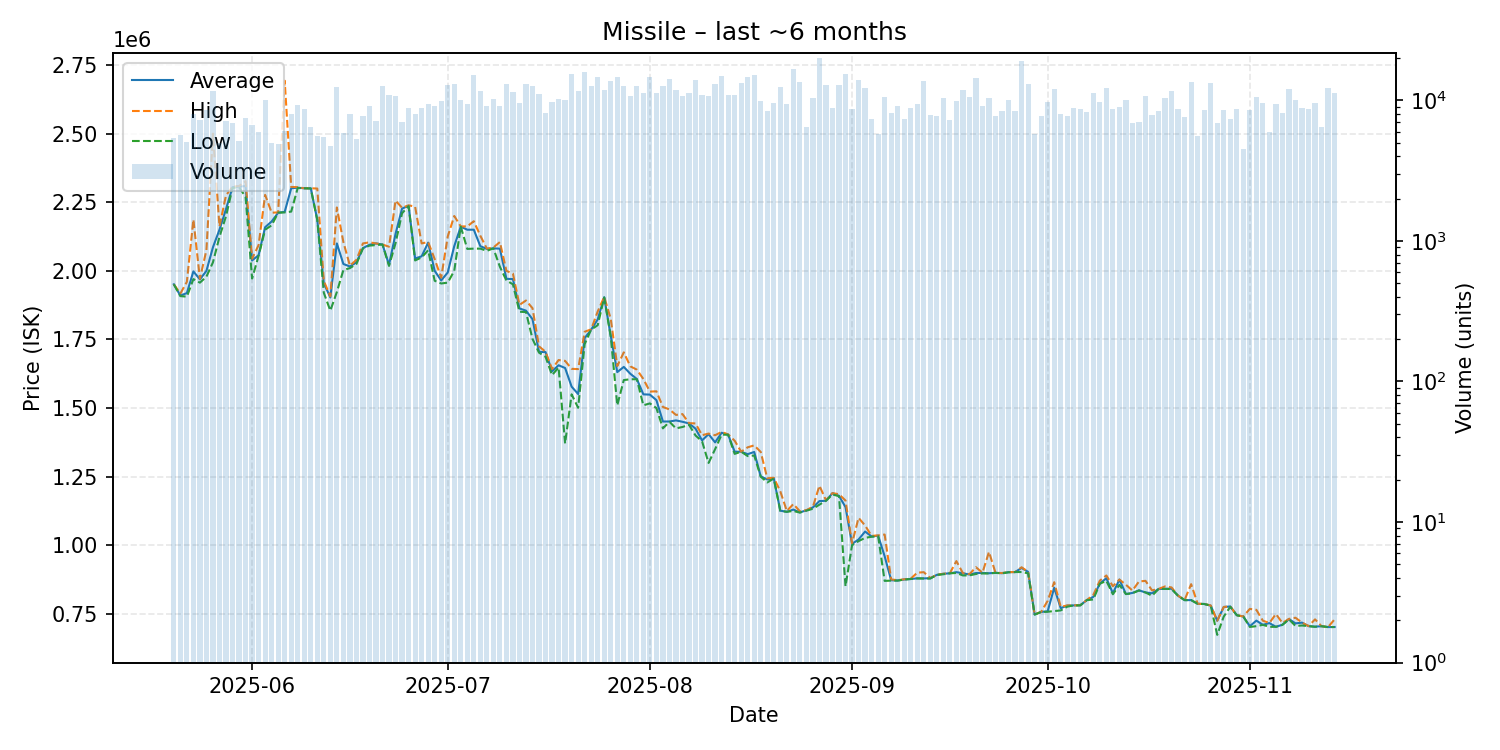

Data behind this chart, as committed beside it:
date, average, highest, lowest, order_count, volume
2025-05-20, 1951000, 1951000, 1951000, 264, 5378
2025-05-21, 1910000, 1917000, 1908000, 310, 5641
2025-05-22, 1919000, 1960000, 1906000, 255, 5031
2025-05-23, 1998000, 2187000, 1970000, 277, 7937
2025-05-24, 1969000, 1971000, 1957000, 291, 7192
2025-05-25, 2000000, 2076000, 1979000, 378, 8548
2025-05-26, 2086000, 2500000, 2031000, 345, 11745
2025-05-27, 2150000, 2162000, 2124000, 255, 4989
2025-05-28, 2225000, 2275000, 2199000, 285, 7159
2025-05-29, 2305000, 2307000, 2302000, 310, 6869
2025-05-30, 2307000, 2309000, 2305000, 268, 5173
2025-05-31, 2309000, 2327000, 2270000, 326, 7490
2025-06-01, 2038000, 2044000, 1972000, 324, 6639
2025-06-02, 2057000, 2094000, 2055000, 285, 5943
2025-06-03, 2159000, 2277000, 2150000, 410, 10049
2025-06-04, 2180000, 2212000, 2166000, 283, 4950
2025-06-05, 2212000, 2213000, 2212000, 255, 4856
2025-06-06, 2215000, 2693000, 2213000, 323, 6078
2025-06-07, 2301000, 2306000, 2216000, 294, 8054
2025-06-08, 2303000, 2305000, 2302000, 352, 9342
2025-06-09, 2301000, 2301000, 2301000, 355, 8639
2025-06-10, 2301000, 2301000, 2300000, 276, 6458
2025-06-11, 2186000, 2300000, 2185000, 261, 5593
2025-06-12, 1955000, 1963000, 1920000, 277, 5533
2025-06-13, 1903000, 1907000, 1855000, 298, 4766
2025-06-14, 2100000, 2231000, 1923000, 381, 12516
2025-06-15, 2025000, 2105000, 2003000, 287, 5831
2025-06-16, 2016000, 2019000, 2010000, 309, 7990
2025-06-17, 2031000, 2040000, 2025000, 282, 5349
2025-06-18, 2083000, 2100000, 2082000, 285, 7777
2025-06-19, 2095000, 2104000, 2092000, 331, 9095
2025-06-20, 2100000, 2100000, 2094000, 324, 7167
2025-06-21, 2096000, 2096000, 2096000, 323, 12586
2025-06-22, 2022000, 2088000, 2018000, 380, 10969
2025-06-23, 2135000, 2256000, 2101000, 349, 10765
2025-06-24, 2227000, 2230000, 2210000, 302, 6994
2025-06-25, 2237000, 2239000, 2236000, 349, 8791
2025-06-26, 2045000, 2234000, 2038000, 312, 7941
2025-06-27, 2053000, 2100000, 2049000, 370, 8848
2025-06-28, 2103000, 2105000, 2075000, 285, 9373
2025-06-29, 2000000, 2043000, 1964000, 359, 9086
2025-06-30, 1965000, 1975000, 1954000, 342, 9899
2025-07-01, 1994000, 2125000, 1957000, 323, 12784
2025-07-02, 2090000, 2200000, 2000000, 352, 13135
2025-07-03, 2161000, 2162000, 2161000, 311, 10033
2025-07-04, 2150000, 2162000, 2080000, 306, 9446
2025-07-05, 2150000, 2181000, 2081000, 356, 15206
2025-07-06, 2090000, 2128000, 2081000, 336, 11699
2025-07-07, 2080000, 2081000, 2073000, 311, 9144
2025-07-08, 2082000, 2085000, 2082000, 305, 10236
2025-07-09, 2081000, 2105000, 2015000, 325, 9085
2025-07-10, 1971000, 2000000, 1965000, 332, 13053
2025-07-11, 1970000, 1990000, 1951000, 310, 11474
2025-07-12, 1863000, 1876000, 1851000, 317, 9561
2025-07-13, 1855000, 1892000, 1850000, 366, 13081
2025-07-14, 1824000, 1864000, 1752000, 346, 12625
2025-07-15, 1705000, 1725000, 1702000, 359, 11053
2025-07-16, 1704000, 1705000, 1687000, 320, 8140
2025-07-17, 1634000, 1642000, 1620000, 311, 9765
2025-07-18, 1656000, 1675000, 1648000, 330, 10212
... 119 more rows
